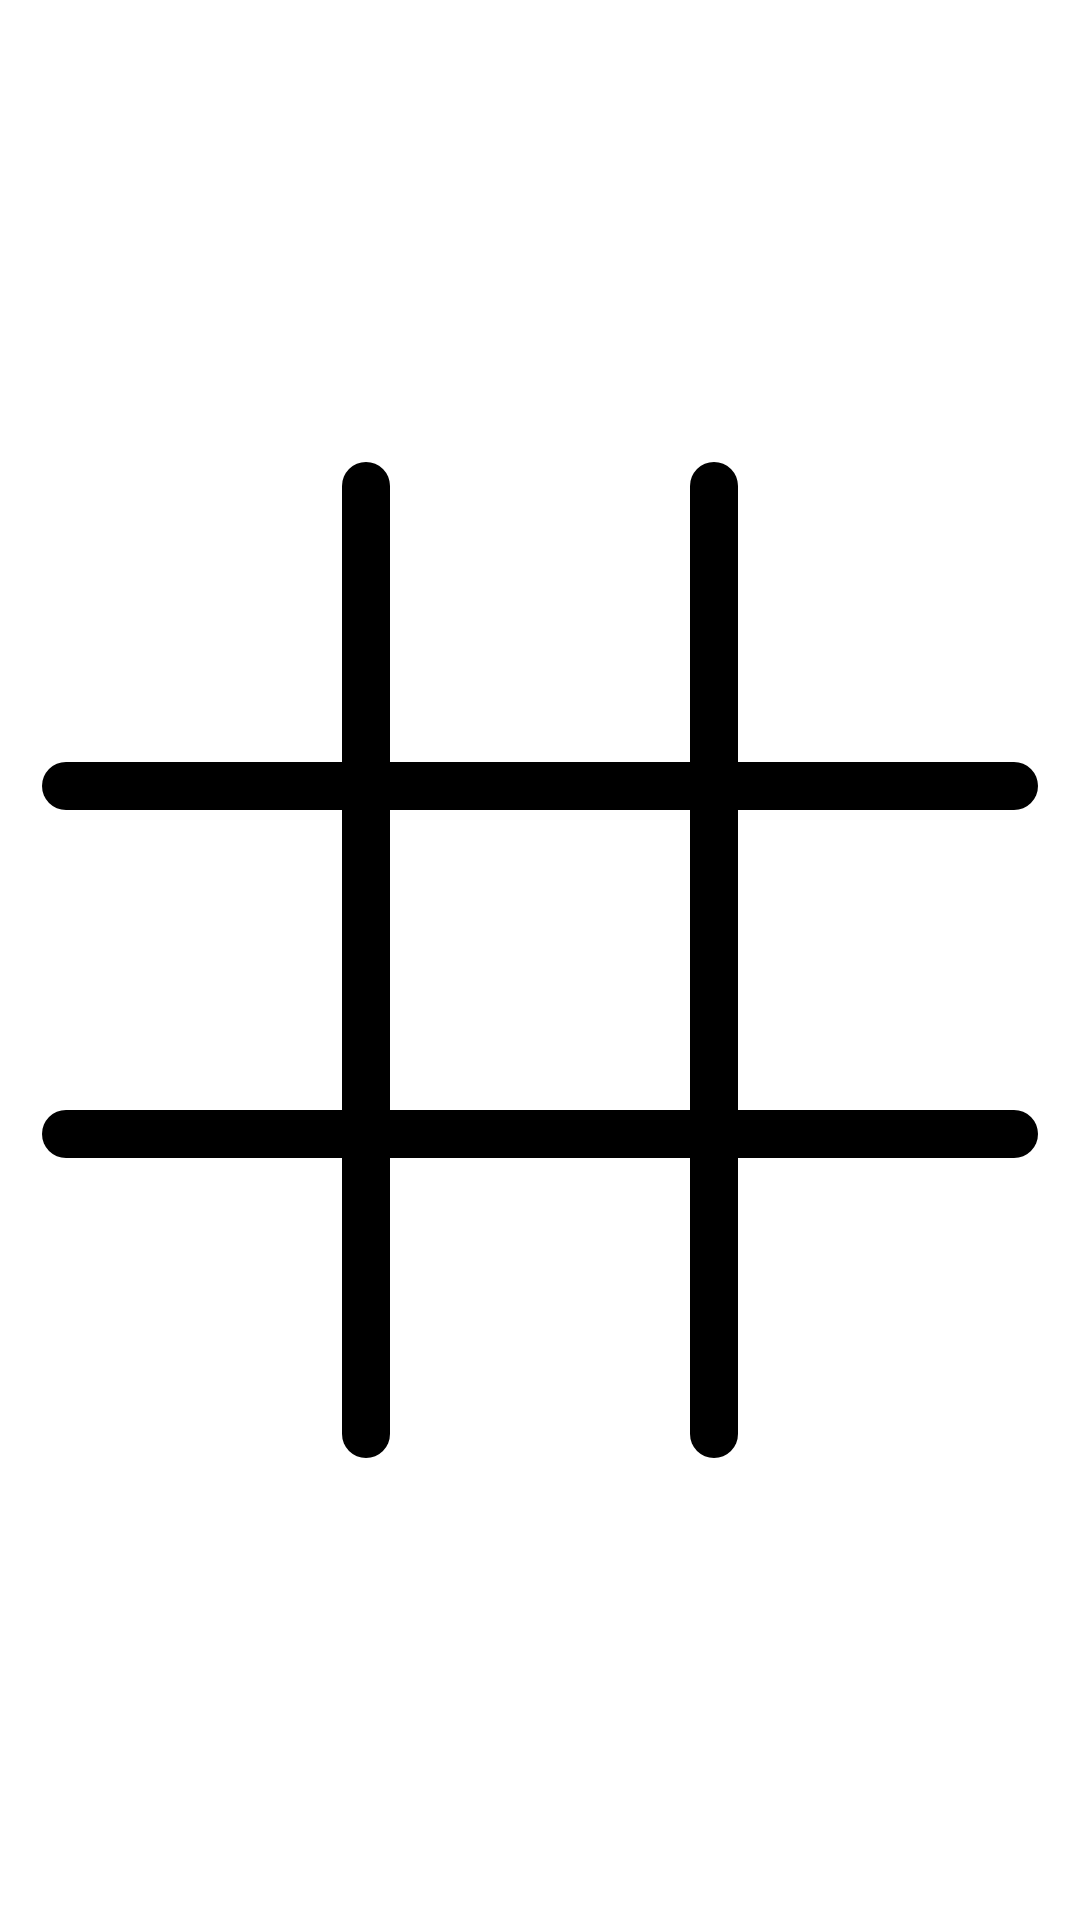

This screen was rendered from an Android layout file. Write that file and the resources it references.
<!-- AndroidManifest.xml: application theme Theme.TicTacToe -->
<!-- res/layout/fragment_game.xml -->
<?xml version="1.0" encoding="utf-8"?>
<androidx.constraintlayout.widget.ConstraintLayout xmlns:android="http://schemas.android.com/apk/res/android"
    xmlns:app="http://schemas.android.com/apk/res-auto"
    xmlns:tools="http://schemas.android.com/tools"
    android:layout_width="match_parent"
    android:layout_height="match_parent"
    android:animateLayoutChanges="true">

    <View
        android:id="@+id/win_line"
        android:layout_width="0dp"
        android:layout_height="10dp"
        android:visibility="invisible"
        android:background="@drawable/shape_line"
        app:layout_constraintBottom_toBottomOf="@id/box7"
        app:layout_constraintEnd_toEndOf="@id/box9"
        app:layout_constraintStart_toStartOf="@id/box1"
        app:layout_constraintTop_toTopOf="@id/box1"
        tools:visibility="visible"/>

    <ImageView
        android:id="@+id/box1"
        android:layout_width="@dimen/box_size"
        android:layout_height="@dimen/box_size"
        app:layout_constrainedHeight="true"
        app:layout_constraintBottom_toTopOf="@id/line3"
        app:layout_constraintEnd_toStartOf="@id/line1"
        app:layout_constraintHorizontal_chainStyle="packed"
        app:layout_constraintStart_toStartOf="parent"
        app:layout_constraintTop_toTopOf="parent"
        app:layout_constraintVertical_chainStyle="packed" />

    <View
        android:id="@+id/line1"
        android:layout_width="@dimen/line_size"
        android:layout_height="0dp"
        android:background="@drawable/shape_line"
        app:layout_constraintBottom_toBottomOf="@id/box7"
        app:layout_constraintEnd_toStartOf="@id/box2"
        app:layout_constraintStart_toEndOf="@id/box1"
        app:layout_constraintTop_toTopOf="@id/box1" />

    <View
        android:id="@+id/line2"
        android:layout_width="@dimen/line_size"
        android:layout_height="0dp"
        android:background="@drawable/shape_line"
        app:layout_constrainedHeight="true"
        app:layout_constrainedWidth="true"
        app:layout_constraintBottom_toBottomOf="@id/line1"
        app:layout_constraintEnd_toStartOf="@id/box3"
        app:layout_constraintStart_toEndOf="@id/box2"
        app:layout_constraintTop_toTopOf="@id/line1" />

    <View
        android:id="@+id/line3"
        android:layout_width="0dp"
        android:layout_height="@dimen/line_size"
        android:background="@drawable/shape_line"
        app:layout_constrainedHeight="true"
        app:layout_constraintBottom_toTopOf="@id/box4"
        app:layout_constraintEnd_toEndOf="@id/box3"
        app:layout_constraintStart_toStartOf="@id/box1"
        app:layout_constraintTop_toBottomOf="@id/box1" />

    <View
        android:id="@+id/line4"
        android:layout_width="0dp"
        android:layout_height="@dimen/line_size"
        android:background="@drawable/shape_line"
        app:layout_constraintBottom_toTopOf="@id/box7"
        app:layout_constraintEnd_toEndOf="@id/box3"
        app:layout_constraintStart_toStartOf="@id/box1"
        app:layout_constraintTop_toBottomOf="@id/box4" />

    <ImageView
        android:id="@+id/box2"
        android:layout_width="@dimen/box_size"
        android:layout_height="@dimen/box_size"
        app:layout_constraintBottom_toBottomOf="@id/box1"
        app:layout_constraintEnd_toStartOf="@id/line2"
        app:layout_constraintStart_toEndOf="@id/line1"
        app:layout_constraintTop_toTopOf="@id/box1" />

    <ImageView
        android:id="@+id/box3"
        android:layout_width="@dimen/box_size"
        android:layout_height="@dimen/box_size"
        app:layout_constraintBottom_toBottomOf="@id/box1"
        app:layout_constraintEnd_toEndOf="parent"
        app:layout_constraintStart_toEndOf="@id/line2"
        app:layout_constraintTop_toTopOf="@id/line1" />


    <ImageView
        android:id="@+id/box4"
        android:layout_width="@dimen/box_size"
        android:layout_height="@dimen/box_size"
        app:layout_constraintBottom_toTopOf="@id/line4"
        app:layout_constraintEnd_toEndOf="@id/box1"
        app:layout_constraintStart_toStartOf="@id/box1"
        app:layout_constraintTop_toBottomOf="@id/line3" />

    <ImageView
        android:id="@+id/box5"
        android:layout_width="@dimen/box_size"
        android:layout_height="@dimen/box_size"
        app:layout_constraintBottom_toBottomOf="@id/box4"
        app:layout_constraintEnd_toEndOf="@id/box2"
        app:layout_constraintStart_toStartOf="@id/box2"
        app:layout_constraintTop_toBottomOf="@id/box2"
        app:layout_constraintTop_toTopOf="@id/box4" />

    <ImageView
        android:id="@+id/box6"
        android:layout_width="@dimen/box_size"
        android:layout_height="@dimen/box_size"
        app:layout_constraintBottom_toBottomOf="@id/box4"
        app:layout_constraintEnd_toEndOf="@id/box3"
        app:layout_constraintStart_toStartOf="@id/box3"
        app:layout_constraintTop_toTopOf="@id/box4" />

    <ImageView
        android:id="@+id/box7"
        android:layout_width="@dimen/box_size"
        android:layout_height="@dimen/box_size"
        app:layout_constraintBottom_toBottomOf="parent"
        app:layout_constraintStart_toStartOf="@id/box1"
        app:layout_constraintTop_toBottomOf="@id/line4" />

    <ImageView
        android:id="@+id/box8"
        android:layout_width="@dimen/box_size"
        android:layout_height="@dimen/box_size"
        app:layout_constraintBottom_toBottomOf="@id/box7"
        app:layout_constraintEnd_toEndOf="@id/box2"
        app:layout_constraintStart_toStartOf="@id/box2"
        app:layout_constraintTop_toTopOf="@id/box7" />

    <ImageView
        android:id="@+id/box9"
        android:layout_width="@dimen/box_size"
        android:layout_height="@dimen/box_size"
        app:layout_constraintBottom_toBottomOf="@id/box7"
        app:layout_constraintEnd_toEndOf="@id/box3"
        app:layout_constraintStart_toStartOf="@id/box3"
        app:layout_constraintTop_toTopOf="@id/box7" />

</androidx.constraintlayout.widget.ConstraintLayout>
<!-- resources referenced by this layout -->
<resources>
  <dimen name="box_size">100dp</dimen>
  <dimen name="line_size">16dp</dimen>
  <!-- drawable shape_line (drawable) -->
  <?xml version="1.0" encoding="utf-8"?>
  <shape xmlns:android="http://schemas.android.com/apk/res/android"
      android:shape="rectangle" android:tint="?attr/colorOnBackground">
  
      <corners android:radius="24dp" />
  
      <size android:width="1dp" android:height="3dp" />
  
      <solid android:color="@color/black" />
  </shape>
  <style name="Theme.TicTacToe" parent="BaseTheme">
          
          <item name="colorPrimary">@color/box3</item>
          <item name="colorPrimaryDark">@color/box3</item>
          <item name="colorPrimaryVariant">@color/box3</item>
          <item name="colorOnPrimary">@color/black</item>
          
          <item name="colorSecondary">@color/box5</item>
          <item name="colorSecondaryVariant">@color/box5</item>
          <item name="colorOnSecondary">@color/black</item>
  
          <item name="colorControlNormal">@color/black</item>
          
          <item name="android:statusBarColor" tools:targetApi="l">?attr/colorPrimaryVariant</item>
          
      </style>
  <color name="black">#FF000000</color>
  <style name="BaseTheme" parent="Theme.MaterialComponents.DayNight.NoActionBar">
  
          <item name="android:textAppearance">@style/TextAppearance.AppCompat.Default</item>
          <item name="android:textAppearanceSmall">@style/TextAppearance.AppCompat.Small.Default</item>
          <item name="textAppearanceButton">@style/TextAppearance.MaterialComponents.Button.Default</item>
          <item name="textAppearanceBody2">@style/TextAppearance.AppCompat.Body2.Default</item>
          <item name="textAppearanceCaption">@style/TextAppearance.MaterialComponents.Caption.Default</item>
          <item name="textAppearanceSubtitle1">@style/TextAppearance.MaterialComponents.Subtitle1.Default</item>
          <item name="android:textAppearanceMediumInverse">@style/TextAppearance.AppCompat.Medium.Inverse.Default</item>
      </style>
  <color name="box3">#FFB521</color>
  <color name="box5">#21FF97</color>
  <style name="TextAppearance.AppCompat.Default">
          <item name="fontFamily">@font/roboto_regular</item>
      </style>
  <style name="TextAppearance.AppCompat.Small.Default">
          <item name="fontFamily">@font/roboto_regular</item>
      </style>
  <style name="TextAppearance.MaterialComponents.Button.Default">
          <item name="fontFamily">@font/roboto_regular</item>
      </style>
  <style name="TextAppearance.AppCompat.Body2.Default">
          <item name="fontFamily">@font/roboto_regular</item>
      </style>
  <style name="TextAppearance.MaterialComponents.Caption.Default">
          <item name="fontFamily">@font/roboto_regular</item>
      </style>
  <style name="TextAppearance.MaterialComponents.Subtitle1.Default">
          <item name="fontFamily">@font/roboto_regular</item>
      </style>
  <style name="TextAppearance.AppCompat.Medium.Inverse.Default">
          <item name="fontFamily">@font/roboto_regular</item>
      </style>
</resources>
